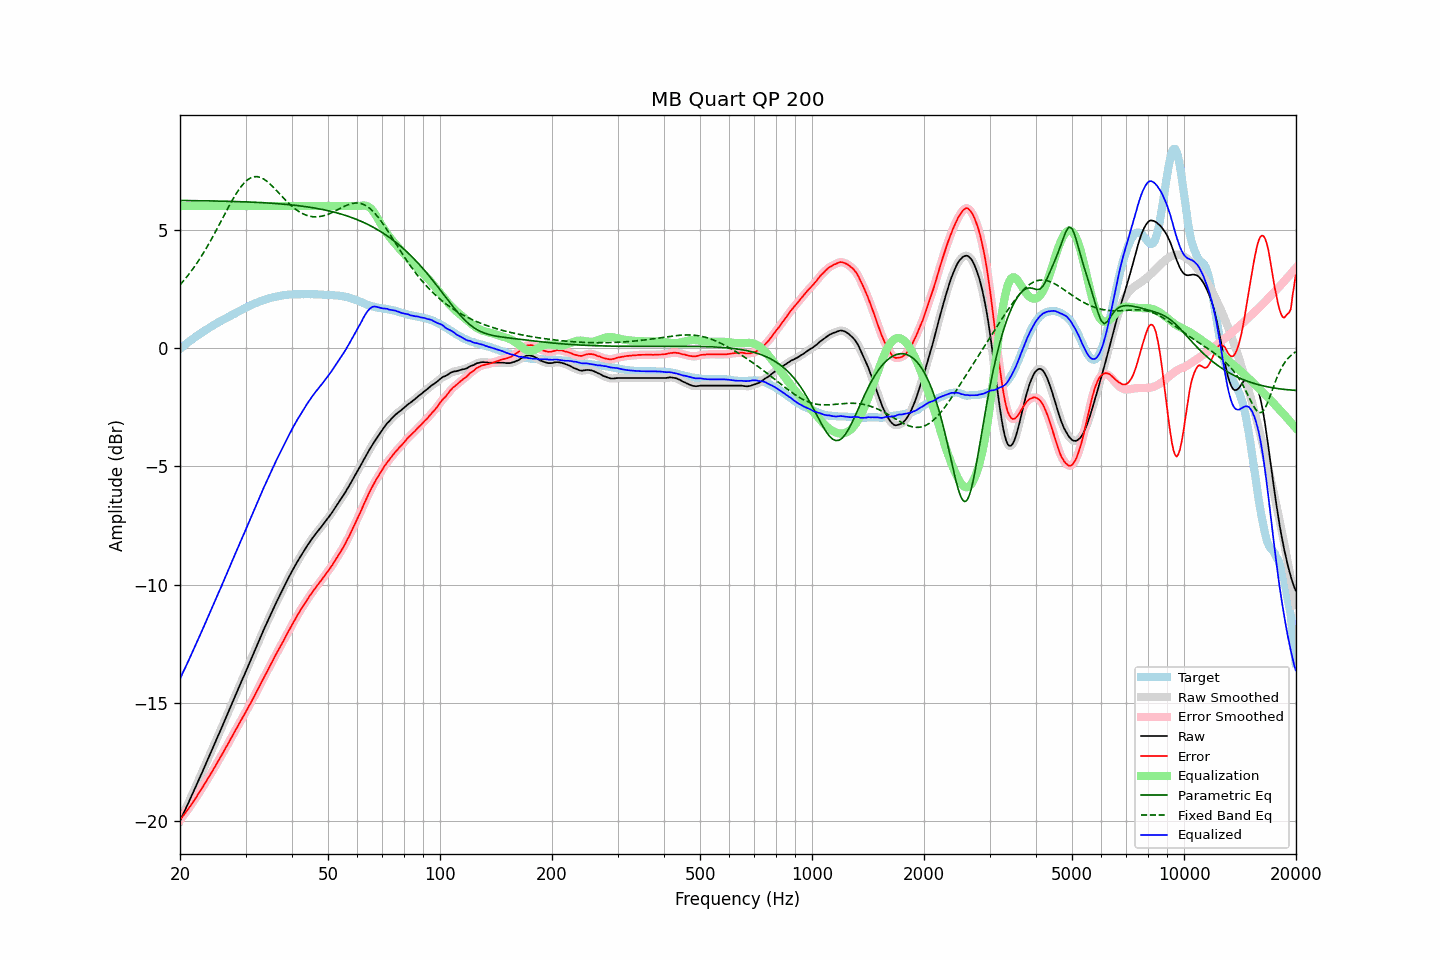

The data file committed next to this chart (first rows):
frequency, raw, error, smoothed, error_smoothed, equalization, parametric_eq, fixed_band_eq, equalized_raw, equalized_smoothed, target
20.00, -19.98, -19.94, -19.98, -19.94, 6.00, 6.24, 2.67, -13.98, -13.98, -0.04
20.20, -19.84, -19.86, -19.83, -19.85, 6.00, 6.24, 2.75, -13.84, -13.83, 0.02
20.40, -19.68, -19.76, -19.69, -19.76, 6.00, 6.23, 2.82, -13.68, -13.69, 0.07
20.61, -19.55, -19.68, -19.54, -19.67, 6.00, 6.23, 2.91, -13.55, -13.54, 0.13
20.81, -19.39, -19.58, -19.40, -19.58, 6.00, 6.23, 2.99, -13.39, -13.40, 0.18
21.02, -19.26, -19.50, -19.25, -19.49, 6.00, 6.23, 3.07, -13.26, -13.25, 0.24
21.23, -19.11, -19.40, -19.11, -19.39, 6.00, 6.23, 3.16, -13.11, -13.11, 0.29
21.44, -18.95, -19.29, -18.96, -19.30, 6.00, 6.23, 3.25, -12.95, -12.96, 0.34
21.66, -18.81, -19.20, -18.81, -19.20, 6.00, 6.23, 3.34, -12.81, -12.81, 0.39
21.87, -18.65, -19.09, -18.65, -19.09, 6.00, 6.23, 3.44, -12.65, -12.65, 0.44
22.09, -18.50, -18.99, -18.50, -18.99, 6.00, 6.23, 3.54, -12.50, -12.50, 0.49
22.31, -18.34, -18.88, -18.35, -18.88, 6.00, 6.23, 3.64, -12.34, -12.35, 0.54
22.54, -18.20, -18.77, -18.20, -18.78, 6.00, 6.23, 3.74, -12.20, -12.20, 0.58
22.76, -18.04, -18.67, -18.05, -18.67, 6.00, 6.22, 3.85, -12.04, -12.05, 0.63
22.99, -17.90, -18.56, -17.89, -18.56, 6.00, 6.22, 3.95, -11.90, -11.89, 0.67
23.22, -17.74, -18.45, -17.74, -18.45, 6.00, 6.22, 4.07, -11.74, -11.74, 0.72
23.45, -17.59, -18.34, -17.58, -18.34, 6.00, 6.22, 4.18, -11.59, -11.58, 0.76
23.69, -17.43, -18.23, -17.43, -18.23, 6.00, 6.22, 4.29, -11.43, -11.43, 0.80
23.92, -17.27, -18.12, -17.27, -18.12, 6.00, 6.22, 4.41, -11.27, -11.27, 0.84
24.16, -17.11, -18.01, -17.12, -18.01, 6.00, 6.22, 4.53, -11.11, -11.12, 0.89
24.40, -16.96, -17.90, -16.96, -17.90, 6.00, 6.22, 4.65, -10.96, -10.96, 0.93
24.65, -16.81, -17.78, -16.81, -17.78, 6.00, 6.21, 4.78, -10.81, -10.81, 0.97
24.89, -16.65, -17.67, -16.65, -17.66, 6.00, 6.21, 4.91, -10.65, -10.65, 1.01
25.14, -16.49, -17.55, -16.49, -17.55, 6.00, 6.21, 5.03, -10.49, -10.49, 1.05
25.39, -16.33, -17.42, -16.34, -17.43, 6.00, 6.21, 5.16, -10.33, -10.34, 1.09
25.65, -16.19, -17.32, -16.18, -17.31, 6.00, 6.21, 5.29, -10.19, -10.18, 1.13
25.91, -16.03, -17.20, -16.03, -17.20, 6.00, 6.21, 5.42, -10.03, -10.03, 1.17
26.16, -15.86, -17.07, -15.87, -17.07, 6.00, 6.21, 5.55, -9.86, -9.87, 1.21
26.43, -15.71, -16.95, -15.71, -16.95, 6.00, 6.20, 5.68, -9.71, -9.71, 1.24
26.69, -15.55, -16.82, -15.55, -16.83, 6.00, 6.20, 5.81, -9.55, -9.55, 1.28
26.96, -15.40, -16.71, -15.39, -16.71, 6.00, 6.20, 5.94, -9.40, -9.39, 1.32
27.23, -15.24, -16.58, -15.24, -16.59, 6.00, 6.20, 6.06, -9.24, -9.24, 1.35
27.50, -15.08, -16.46, -15.08, -16.46, 6.00, 6.20, 6.18, -9.08, -9.08, 1.38
27.77, -14.91, -16.34, -14.92, -16.33, 6.00, 6.19, 6.30, -8.91, -8.92, 1.42
28.05, -14.76, -16.21, -14.76, -16.21, 6.00, 6.19, 6.42, -8.76, -8.76, 1.45
28.33, -14.60, -16.09, -14.59, -16.09, 6.00, 6.19, 6.53, -8.60, -8.59, 1.49
28.62, -14.44, -15.97, -14.44, -15.97, 6.00, 6.19, 6.63, -8.44, -8.44, 1.53
28.90, -14.28, -15.85, -14.28, -15.85, 6.00, 6.19, 6.73, -8.28, -8.28, 1.57
29.19, -14.13, -15.72, -14.12, -15.73, 6.00, 6.18, 6.82, -8.13, -8.12, 1.60
29.48, -13.96, -15.60, -13.97, -15.61, 6.00, 6.18, 6.91, -7.96, -7.97, 1.64
29.78, -13.82, -15.49, -13.81, -15.49, 6.00, 6.18, 6.98, -7.82, -7.81, 1.68
30.08, -13.66, -15.36, -13.66, -15.36, 6.00, 6.18, 7.05, -7.66, -7.66, 1.70
30.38, -13.50, -15.24, -13.50, -15.24, 6.00, 6.17, 7.11, -7.50, -7.50, 1.74
30.68, -13.34, -15.11, -13.34, -15.12, 6.00, 6.17, 7.15, -7.34, -7.34, 1.77
30.99, -13.19, -15.00, -13.18, -14.99, 6.00, 6.17, 7.19, -7.19, -7.18, 1.81
31.30, -13.03, -14.87, -13.03, -14.87, 6.00, 6.16, 7.22, -7.03, -7.03, 1.84
31.61, -12.87, -14.74, -12.87, -14.74, 6.00, 6.16, 7.24, -6.87, -6.87, 1.87
31.93, -12.71, -14.61, -12.71, -14.60, 6.00, 6.16, 7.24, -6.71, -6.71, 1.90
32.24, -12.54, -14.47, -12.55, -14.47, 6.00, 6.15, 7.24, -6.54, -6.55, 1.93
32.57, -12.39, -14.34, -12.39, -14.34, 6.00, 6.15, 7.23, -6.39, -6.39, 1.95
32.89, -12.22, -14.21, -12.23, -14.21, 6.00, 6.15, 7.21, -6.22, -6.23, 1.98
33.22, -12.08, -14.08, -12.07, -14.08, 6.00, 6.14, 7.18, -6.08, -6.07, 2.00
33.55, -11.91, -13.94, -11.92, -13.94, 6.00, 6.14, 7.15, -5.91, -5.92, 2.03
33.89, -11.77, -13.81, -11.77, -13.81, 6.00, 6.14, 7.10, -5.77, -5.77, 2.05
34.23, -11.62, -13.68, -11.62, -13.68, 6.00, 6.13, 7.05, -5.62, -5.62, 2.06
34.57, -11.47, -13.56, -11.47, -13.56, 6.00, 6.13, 6.99, -5.47, -5.47, 2.09
34.92, -11.32, -13.43, -11.32, -13.43, 6.00, 6.12, 6.93, -5.32, -5.32, 2.11
35.27, -11.17, -13.30, -11.17, -13.30, 6.00, 6.12, 6.87, -5.17, -5.17, 2.13
35.62, -11.03, -13.17, -11.02, -13.17, 6.00, 6.11, 6.80, -5.03, -5.02, 2.15
35.97, -10.87, -13.04, -10.88, -13.04, 6.00, 6.11, 6.73, -4.87, -4.88, 2.16
... 635 more rows
